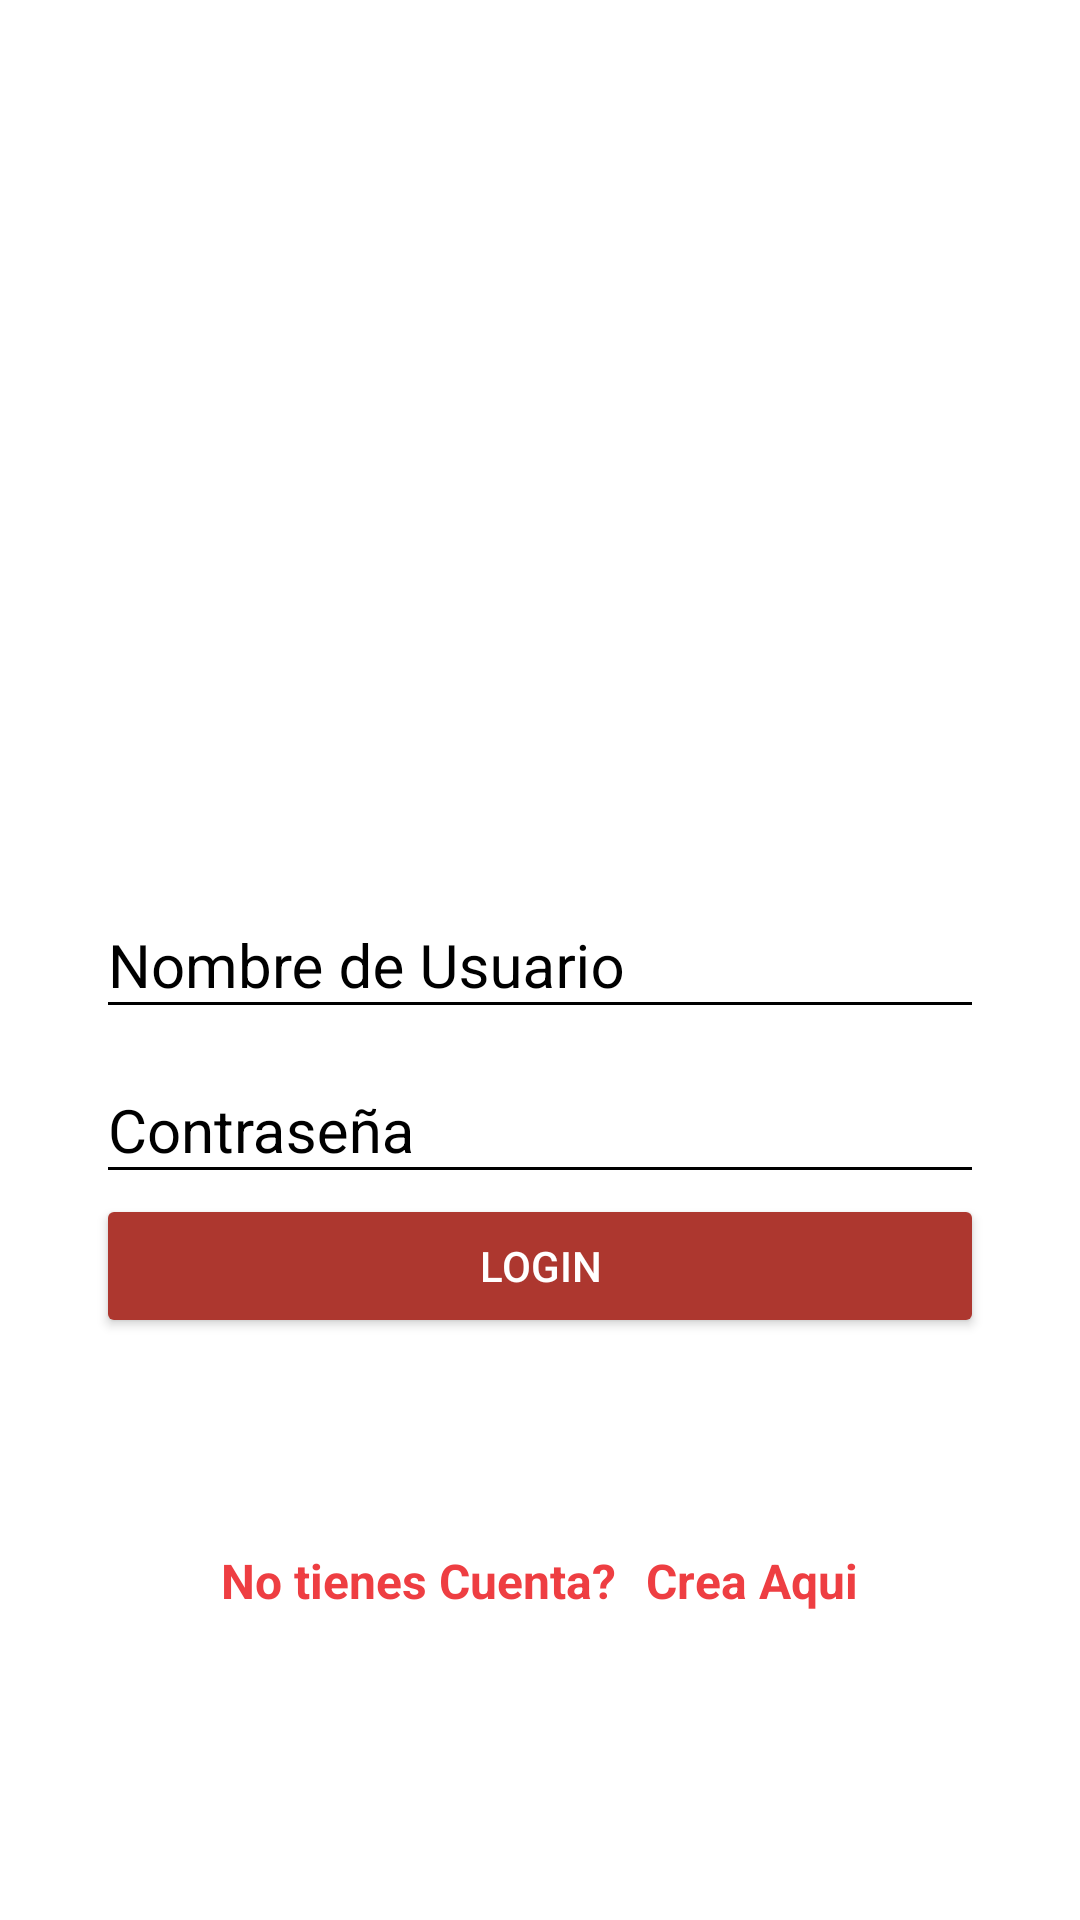

Android layout source for this screen:
<!-- AndroidManifest.xml: application theme AppTheme -->
<!-- res/layout/activity_login.xml -->
<?xml version="1.0" encoding="utf-8"?>
<androidx.coordinatorlayout.widget.CoordinatorLayout xmlns:android="http://schemas.android.com/apk/res/android"
    xmlns:tools="http://schemas.android.com/tools"

    android:id="@+id/coordinatorLayout"
    android:layout_width="match_parent"
    android:layout_height="match_parent"
    android:background="@color/colorAccent"
    android:fitsSystemWindows="true"
    tools:context=".loginActivity">

    <LinearLayout
        android:layout_width="match_parent"
        android:layout_height="match_parent"
        android:orientation="vertical"
        android:weightSum="1">

    <RelativeLayout
        android:layout_width="match_parent"
        android:layout_height="match_parent"
        android:layout_weight="0.6">


        <ImageView
            android:id="@+id/logo"
            android:layout_width="@dimen/logo_width"
            android:layout_height="@dimen/logo"
            android:layout_centerInParent="true"
            android:background="@drawable/splash_screen_pizza"
            android:contentDescription="@string/todo" />

    </RelativeLayout>
        <ScrollView
            android:layout_width="match_parent"
            android:layout_height="match_parent"
            android:layout_weight="0.4"
            android:fillViewport="true"
            >

            <LinearLayout
                android:layout_width="match_parent"
                android:layout_height="wrap_content"
                android:padding="@dimen/padding_horizontal_login"
                android:orientation="vertical">

                <com.google.android.material.textfield.TextInputLayout
                    android:layout_width="match_parent"
                    android:layout_height="wrap_content"
                    android:theme="@style/EditTextBlack"
                    >

                    <com.google.android.material.textfield.TextInputEditText
                        android:id="@+id/username"
                        android:layout_width="match_parent"
                        android:layout_height="wrap_content"
                        android:hint="@string/hint_username"/>

                </com.google.android.material.textfield.TextInputLayout>

                <com.google.android.material.textfield.TextInputLayout
                    android:layout_width="match_parent"
                    android:layout_height="wrap_content"
                    android:theme="@style/EditTextBlack"
                    >

                    <com.google.android.material.textfield.TextInputEditText
                        android:id="@+id/password"
                        android:layout_width="match_parent"
                        android:layout_height="wrap_content"
                        android:hint="@string/hint_password"
                        android:inputType="textPassword"
                        />

                </com.google.android.material.textfield.TextInputLayout>




                <Button
                    android:id="@+id/login"
                    android:layout_width="match_parent"
                    android:layout_height="wrap_content"
                    android:text="@string/text_button_login"
                    android:theme="@style/RaisedButtonDark"
                    android:onClick="goContainer"
                    />


                <RelativeLayout
                    android:layout_width="match_parent"
                    android:layout_height="match_parent"
                    android:gravity="center"

                    >
                    <TextView
                        android:id="@+id/dontHaveAccount"
                        android:layout_width="wrap_content"
                        android:layout_height="wrap_content"
                        android:textColor="@color/colorPrimary"
                        android:textStyle="bold"
                        android:textSize="@dimen/textsize_donthaveaccount"
                        android:text="@string/dont_have_account"
                        android:layout_marginRight="@dimen/acount_pading"
                        />


                    <TextView
                        android:id="@+id/createHere"
                        android:layout_width="wrap_content"
                        android:layout_height="wrap_content"
                        android:textColor="@color/colorPrimary"
                        android:textStyle="bold"
                        android:textSize="@dimen/textsize_donthaveaccount"
                        android:text="@string/create_here"
                        android:layout_toEndOf="@id/dontHaveAccount"
                        android:onClick="goCreate"

                        />

                </RelativeLayout>

            </LinearLayout>

        </ScrollView>

    </LinearLayout>
</androidx.coordinatorlayout.widget.CoordinatorLayout>
<!-- resources referenced by this layout -->
<resources>
  <color name="colorAccent">#FFFFFF</color>
  <color name="colorPrimary">#EE3E42</color>
  <dimen name="acount_pading">10dp</dimen>
  <dimen name="logo">170dp</dimen>
  <dimen name="logo_width">210dp</dimen>
  <dimen name="padding_horizontal_login">32dp</dimen>
  <dimen name="textsize_donthaveaccount">16sp</dimen>
  <!-- drawable splash_screen_pizza: png bitmap (mipmap-hdpi, 38452 bytes) -->
  <string name="create_here">Crea Aqui</string>
  <string name="dont_have_account">No tienes Cuenta?</string>
  <string name="hint_password">Contraseña</string>
  <string name="hint_username">Nombre de Usuario</string>
  <string name="text_button_login">Login</string>
  <string name="todo">TODO</string>
  <style name="EditTextBlack" parent="Theme.AppCompat.Light">
  
          <item name="android:textColorHint">@android:color/black</item>
          <item name="android:textColorPrimary">@android:color/black</item>
          <item name="colorAccent">@android:color/black</item>
          <item name="colorControlNormal">@android:color/black</item>
          <item name="colorControlActivated">@android:color/black</item>
          <item name="android:textSize">@dimen/editText_textSize_login</item>
  
      </style>
  <style name="RaisedButtonDark" parent="Theme.AppCompat.Light">
  
          <item name="colorButtonNormal">@color/colorPrimaryDark</item>
          <item name="colorControlHighlight">@color/colorPrimary</item>
          <item name="android:textColor">@android:color/white</item>
  
  
      </style>
  <style name="AppTheme" parent="Theme.AppCompat.Light.NoActionBar">
          
          <item name="colorPrimary">@color/colorPrimary</item>
          <item name="colorPrimaryDark">@color/colorPrimaryDark</item>
          <item name="colorAccent">@color/colorAccent</item>
      </style>
  <dimen name="editText_textSize_login">20sp</dimen>
  <color name="colorPrimaryDark">#AD372F</color>
</resources>
